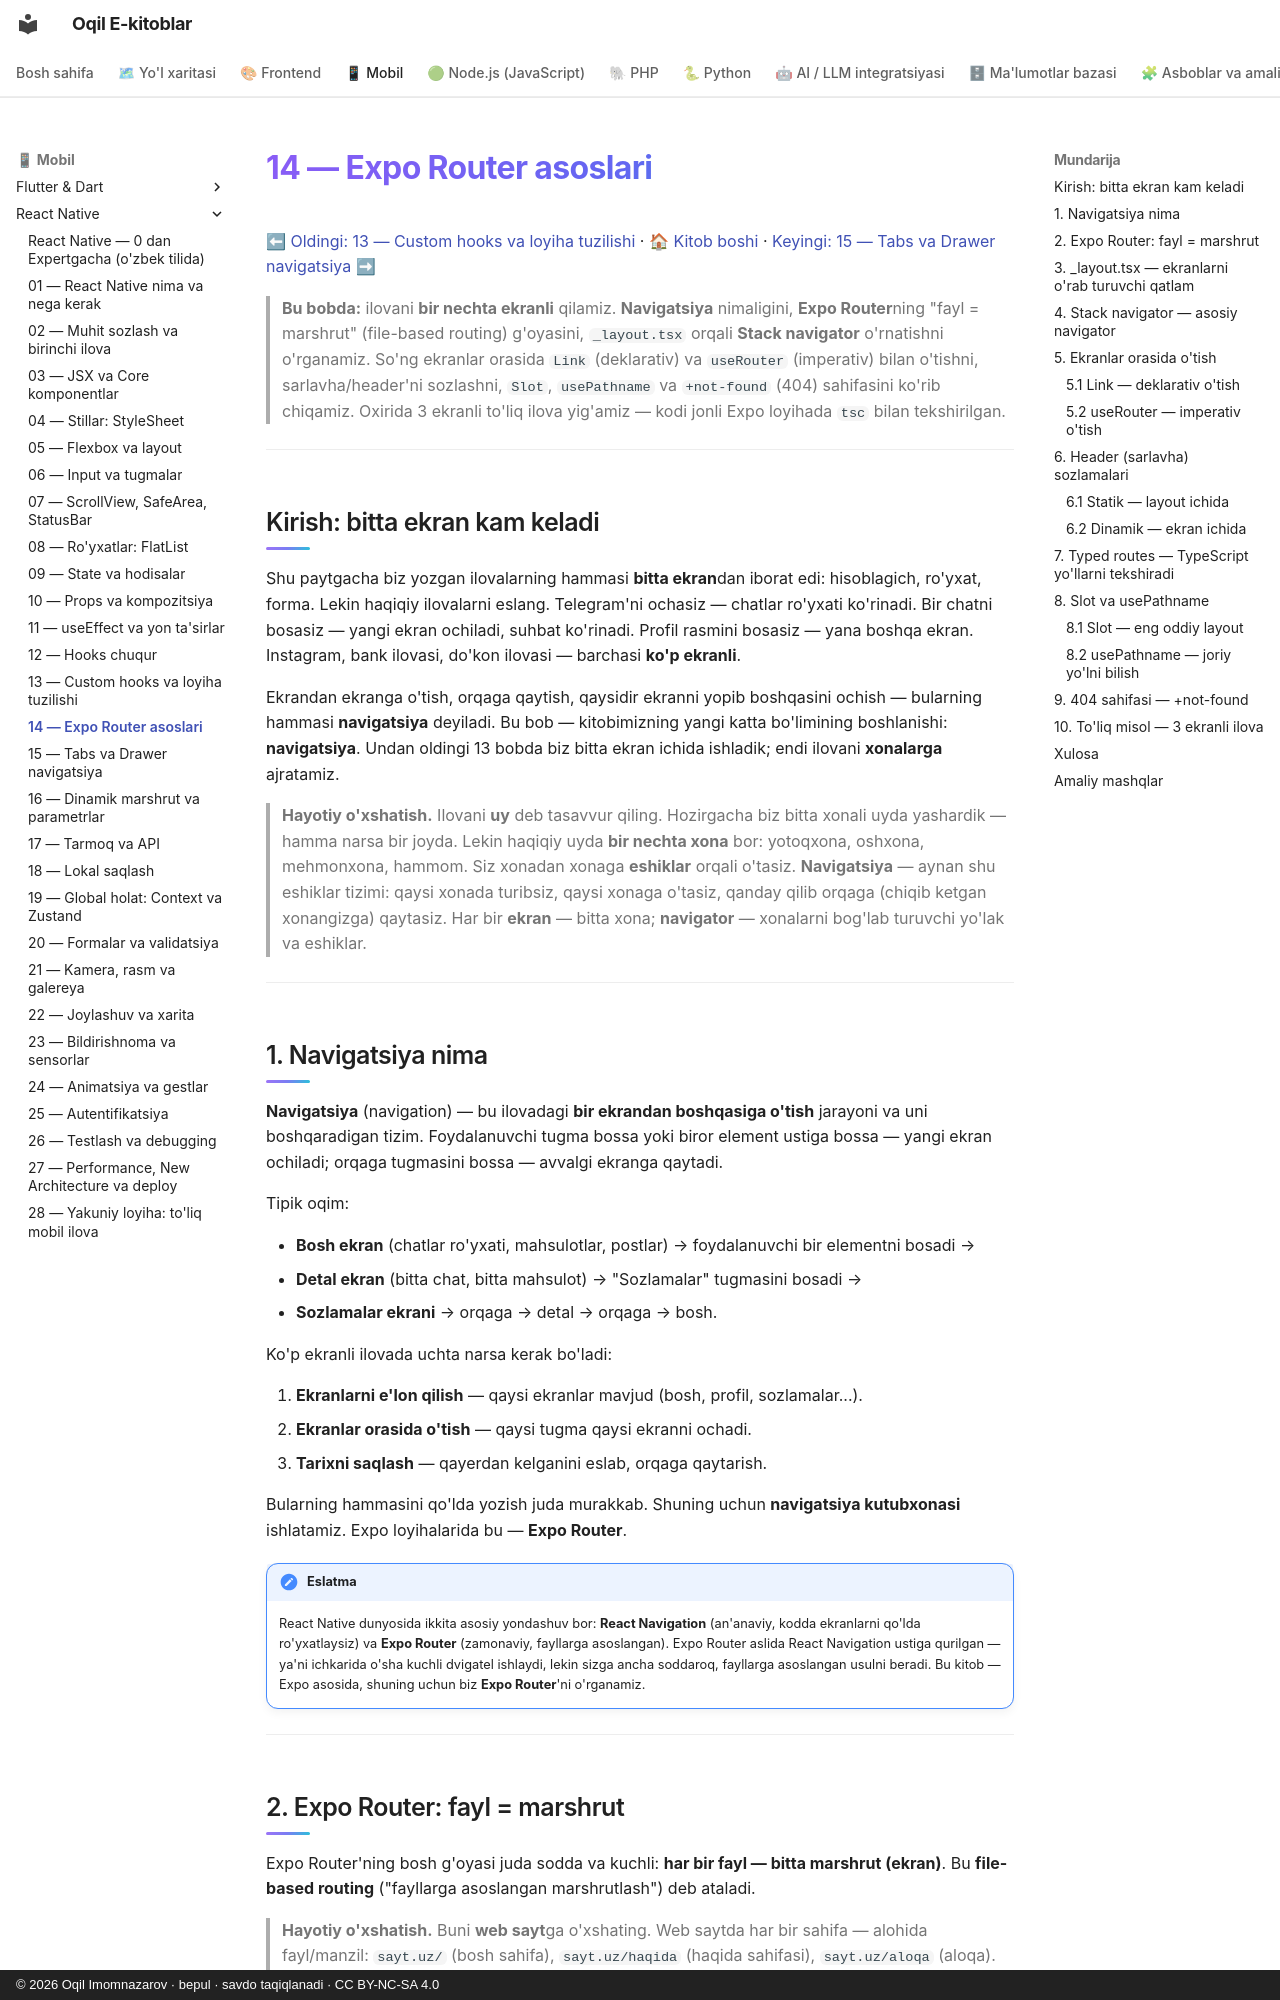

repository: iOqil/e-book · page: react-native/14-expo-router-asoslari/index.html · generator: mkdocs · copyright: © 2026 Oqil Imomnazarov · bepul · savdo taqiqlanadi · CC BY-NC-SA 4.0

# 14 — Expo Router asoslari

[⬅ Oldingi: 13 — Custom hooks va loyiha tuzilishi](./13-custom-hooks-tuzilish.md) · [🏠 Kitob boshi](./README.md) · [Keyingi: 15 — Tabs va Drawer navigatsiya ➡](./15-tabs-drawer.md)

> **Bu bobda:** ilovani **bir nechta ekranli** qilamiz. **Navigatsiya** nimaligini, **Expo Router**ning "fayl = marshrut" (file-based routing) g'oyasini, `_layout.tsx` orqali **Stack navigator** o'rnatishni o'rganamiz. So'ng ekranlar orasida `Link` (deklarativ) va `useRouter` (imperativ) bilan o'tishni, sarlavha/header'ni sozlashni, `Slot`, `usePathname` va `+not-found` (404) sahifasini ko'rib chiqamiz. Oxirida 3 ekranli to'liq ilova yig'amiz — kodi jonli Expo loyihada `tsc` bilan tekshirilgan.

---

## Kirish: bitta ekran kam keladi

Shu paytgacha biz yozgan ilovalarning hammasi **bitta ekran**dan iborat edi: hisoblagich, ro'yxat, forma. Lekin haqiqiy ilovalarni eslang. Telegram'ni ochasiz — chatlar ro'yxati ko'rinadi. Bir chatni bosasiz — yangi ekran ochiladi, suhbat ko'rinadi. Profil rasmini bosasiz — yana boshqa ekran. Instagram, bank ilovasi, do'kon ilovasi — barchasi **ko'p ekranli**.

Ekrandan ekranga o'tish, orqaga qaytish, qaysidir ekranni yopib boshqasini ochish — bularning hammasi **navigatsiya** deyiladi. Bu bob — kitobimizning yangi katta bo'limining boshlanishi: **navigatsiya**. Undan oldingi 13 bobda biz bitta ekran ichida ishladik; endi ilovani **xonalarga** ajratamiz.

> **Hayotiy o'xshatish.** Ilovani **uy** deb tasavvur qiling. Hozirgacha biz bitta xonali uyda yashardik — hamma narsa bir joyda. Lekin haqiqiy uyda **bir nechta xona** bor: yotoqxona, oshxona, mehmonxona, hammom. Siz xonadan xonaga **eshiklar** orqali o'tasiz. **Navigatsiya** — aynan shu eshiklar tizimi: qaysi xonada turibsiz, qaysi xonaga o'tasiz, qanday qilib orqaga (chiqib ketgan xonangizga) qaytasiz. Har bir **ekran** — bitta xona; **navigator** — xonalarni bog'lab turuvchi yo'lak va eshiklar.

---

## 1. Navigatsiya nima

**Navigatsiya** (navigation) — bu ilovadagi **bir ekrandan boshqasiga o'tish** jarayoni va uni boshqaradigan tizim. Foydalanuvchi tugma bossa yoki biror element ustiga bossa — yangi ekran ochiladi; orqaga tugmasini bossa — avvalgi ekranga qaytadi.

Tipik oqim:

- **Bosh ekran** (chatlar ro'yxati, mahsulotlar, postlar) → foydalanuvchi bir elementni bosadi →
- **Detal ekran** (bitta chat, bitta mahsulot) → "Sozlamalar" tugmasini bosadi →
- **Sozlamalar ekrani** → orqaga → detal → orqaga → bosh.

Ko'p ekranli ilovada uchta narsa kerak bo'ladi:

1. **Ekranlarni e'lon qilish** — qaysi ekranlar mavjud (bosh, profil, sozlamalar...).
2. **Ekranlar orasida o'tish** — qaysi tugma qaysi ekranni ochadi.
3. **Tarixni saqlash** — qayerdan kelganini eslab, orqaga qaytarish.

Bularning hammasini qo'lda yozish juda murakkab. Shuning uchun **navigatsiya kutubxonasi** ishlatamiz. Expo loyihalarida bu — **Expo Router**.

!!! note "Eslatma"
    React Native dunyosida ikkita asosiy yondashuv bor: **React Navigation** (an'anaviy, kodda ekranlarni qo'lda ro'yxatlaysiz) va **Expo Router** (zamonaviy, fayllarga asoslangan). Expo Router aslida React Navigation ustiga qurilgan — ya'ni ichkarida o'sha kuchli dvigatel ishlaydi, lekin sizga ancha soddaroq, fayllarga asoslangan usulni beradi. Bu kitob — Expo asosida, shuning uchun biz **Expo Router**'ni o'rganamiz.

---
